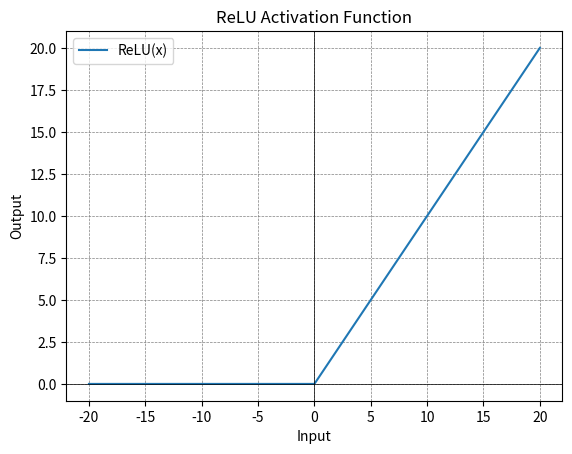

The matplotlib source for this figure:
import matplotlib.pyplot as plt
import numpy as np


class ReLUNeuron:
    def __init__(self):
        pass

    def forward(self, x):
        return np.maximum(0, x)


if __name__ == "__main__":
    model = ReLUNeuron()

    # plot the ReLU activation function
    x = np.linspace(-20, 20, 1000)
    y = model.forward(x)

    plt.plot(x, y, label="ReLU(x)")
    plt.xlabel("Input")
    plt.ylabel("Output")
    plt.title("ReLU Activation Function")
    plt.axhline(0, color="black", linewidth=0.5)
    plt.axvline(0, color="black", linewidth=0.5)
    plt.grid(color="gray", linestyle="--", linewidth=0.5)
    plt.legend()
    plt.show()
